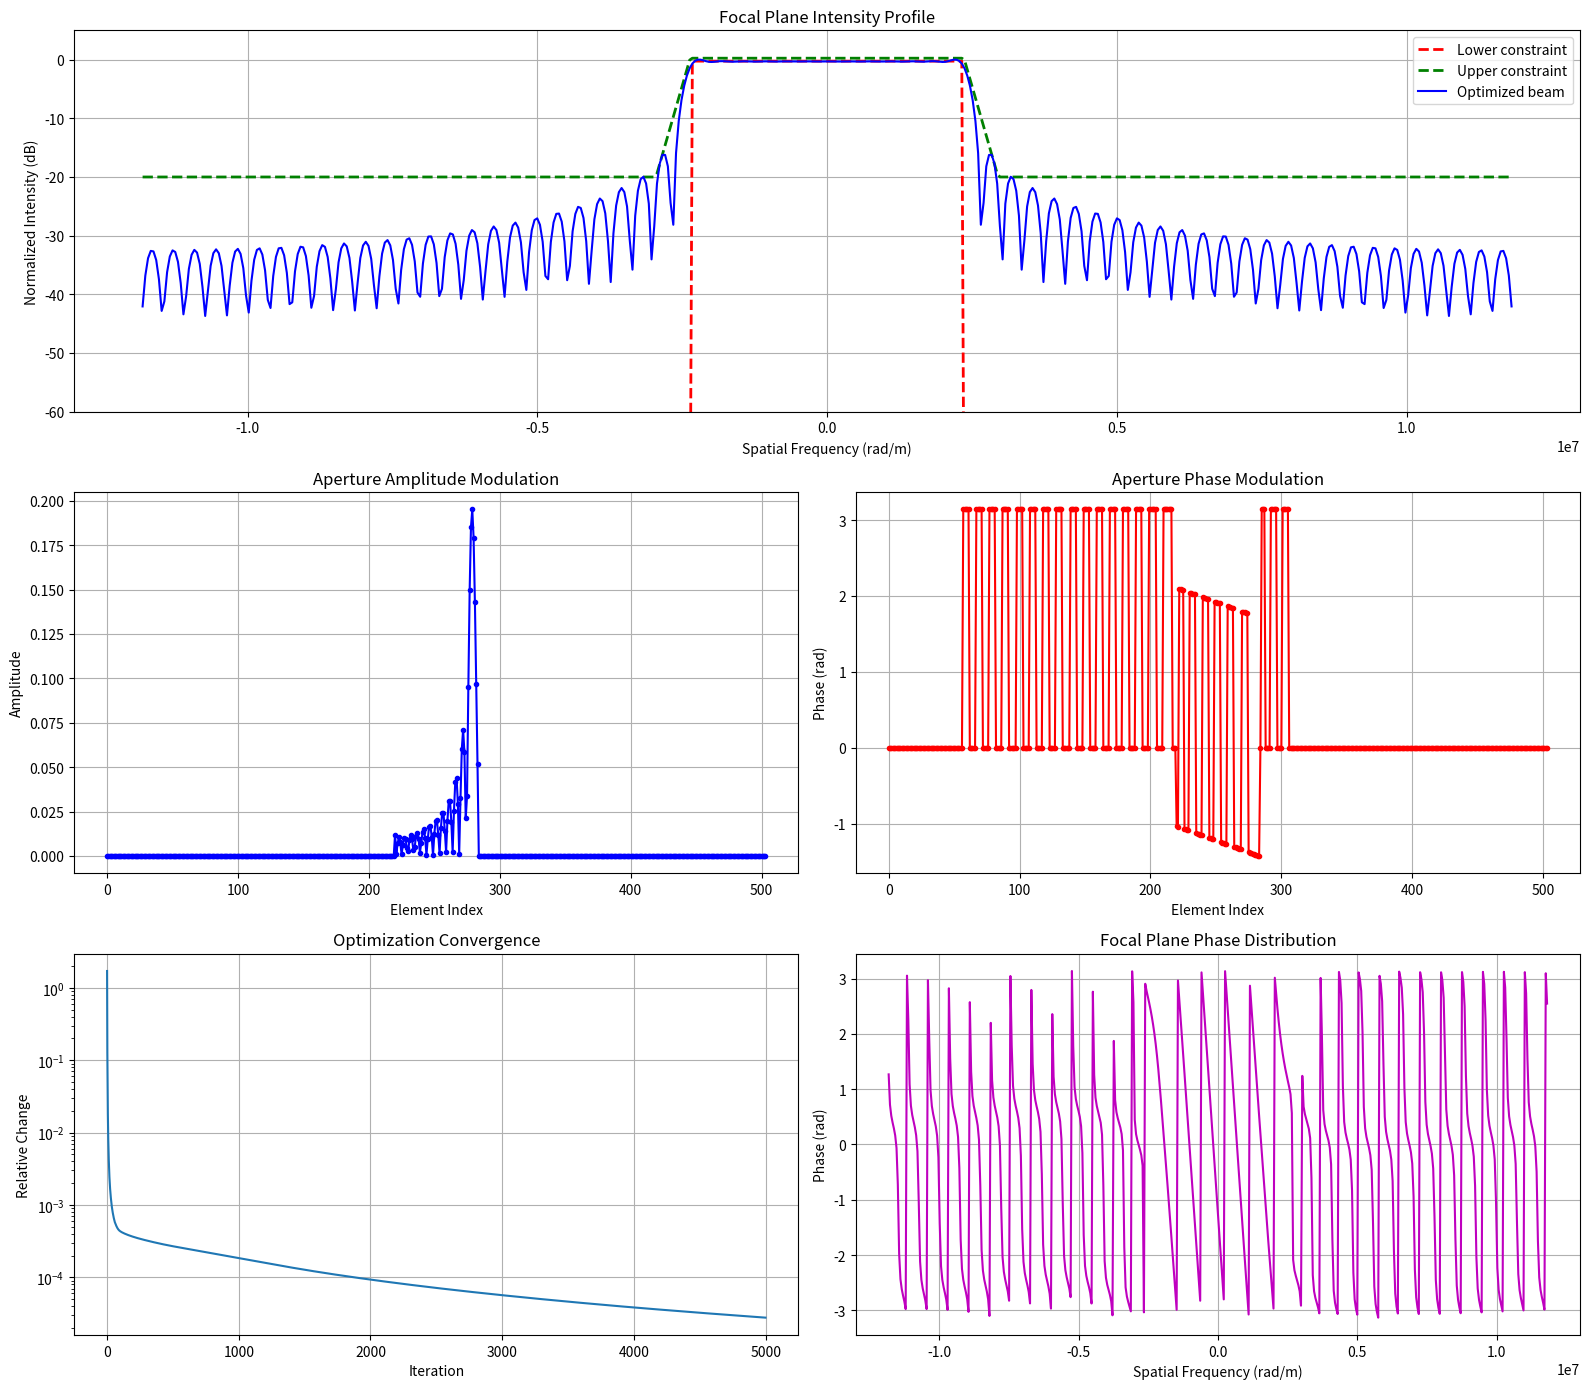

This chart was generated by the following Python code:
import numpy as np
import matplotlib.pyplot as plt
from scipy.fft import fft, ifft, fftshift, ifftshift

class LaserBeamShaper:
    def __init__(self, spatial_freq, n_elements, intensity_lb, intensity_ub, aperture_support=None):
        """
        Laser beam shaping using iterative projections (POCS algorithm)

        Parameters:
        spatial_freq      : Spatial frequency domain (1D array) [rad/m]
        n_elements        : Number of phase control elements
        intensity_lb      : Lower intensity bound (amplitude) at focal plane
        intensity_ub      : Upper intensity bound (amplitude) at focal plane
        aperture_support  : Binary mask defining active aperture region
        """
        self.k        = spatial_freq  # Spatial frequencies
        self.M        = n_elements    # Number of control elements
        self.lb       = intensity_lb  # Lower amplitude constraint in the focal plane
        self.ub       = intensity_ub  # Upper amplitude constraint in the focal plane
        self.support  = np.ones_like(spatial_freq) if aperture_support is None else aperture_support

    def apply_intensity_constraints(self, focal_field):
        """Enforce intensity constraints in focal plane while preserving phase"""
        amplitude       = np.abs(focal_field)
        phase           = np.exp(1j * np.angle(focal_field))

        # Apply constraints
        constrained_amp = np.clip(amplitude, self.lb, self.ub)

        return constrained_amp * phase

    def compute_focal_field(self, aperture_field):
        """Compute focal plane field from aperture field (FFT propagation - the focal plane is in the far-field)"""
        return fftshift(fft(ifftshift(aperture_field)))

    def compute_aperture_field(self, focal_field):
        """Compute aperture field from focal field (inverse FFT - the focal plane is in the far-field)"""
        return fftshift(ifft(ifftshift(focal_field)))

    def optimize_beam(self, max_iter=5000, tol=1e-12, verbose=True):
        """Run POCS optimization for beam shaping"""
        # Initialize with lower intensity constraint
        aperture_field  = fft(ifftshift(self.lb)) * self.support
        focal_field     = self.compute_focal_field(aperture_field)

        # Normalize to focal plane maximum
        norm_factor     = np.max(np.abs(focal_field))
        aperture_field  /= norm_factor
        focal_field     /= norm_factor

        err_history = []
        for iter in range(max_iter):
            # Store current state
            prev_field        = np.copy(aperture_field)

            # Apply focal plane constraints
            constrained_focal = self.apply_intensity_constraints(focal_field)

            # Propagate back to aperture
            aperture_field    = self.compute_aperture_field(constrained_focal)

            # Apply aperture support constraint
            aperture_field    *= self.support

            # Propagate to focal plane
            focal_field       = self.compute_focal_field(aperture_field)

            # Normalize
            focal_field       /= np.max(np.abs(focal_field))

            # Calculate convergence metric
            delta             = np.linalg.norm(aperture_field - prev_field) / np.linalg.norm(prev_field)
            err_history.append(delta)

            if verbose and (iter % 500 == 0):
                print(f"Iteration {iter}: Δ = {delta:.3e}")

            if delta < tol:
                if verbose:
                    print(f"Converged after {iter} iterations")
                break

        self.aperture_field = aperture_field
        self.focal_field    = focal_field
        self.error_history  = np.array(err_history)
        return aperture_field, focal_field, err_history

    def visualize_results(self):
        """Generate comprehensive beam shaping diagnostics"""
        # Create figure grid
        fig = plt.figure(figsize=(16, 14))
        gs = fig.add_gridspec(3, 2)

        # Focal plane intensity comparison
        ax1 = fig.add_subplot(gs[0, :])
        focal_intensity = np.abs(self.focal_field)**2
        focal_db = 10 * np.log10(focal_intensity / np.max(focal_intensity))
        ax1.plot(self.k, 20 * np.log10(self.lb), 'r--', lw=2, label='Lower constraint')
        ax1.plot(self.k, 20 * np.log10(self.ub), 'g--', lw=2, label='Upper constraint')
        ax1.plot(self.k, focal_db, 'b-', label='Optimized beam')
        ax1.set_xlabel('Spatial Frequency (rad/m)')
        ax1.set_ylabel('Normalized Intensity (dB)')
        ax1.set_title('Focal Plane Intensity Profile')
        ax1.legend()
        ax1.grid(True)
        ax1.set_ylim(-60, 5)

        # Aperture modulation
        ax2 = fig.add_subplot(gs[1, 0])
        ax2.plot(np.abs(self.aperture_field), 'b.-', label='Amplitude')
        ax2.set_xlabel('Element Index')
        ax2.set_ylabel('Amplitude')
        ax2.set_title('Aperture Amplitude Modulation')
        ax2.grid(True)

        ax3 = fig.add_subplot(gs[1, 1])
        ax3.plot(np.angle(self.aperture_field), 'r.-', label='Phase')
        ax3.set_xlabel('Element Index')
        ax3.set_ylabel('Phase (rad)')
        ax3.set_title('Aperture Phase Modulation')
        ax3.grid(True)

        # Convergence history
        ax4 = fig.add_subplot(gs[2, 0])
        ax4.semilogy(self.error_history)
        ax4.set_xlabel('Iteration')
        ax4.set_ylabel('Relative Change')
        ax4.set_title('Optimization Convergence')
        ax4.grid(True)

        # Focal plane phase
        ax5 = fig.add_subplot(gs[2, 1])
        ax5.plot(self.k, np.angle(self.focal_field), 'm-')
        ax5.set_xlabel('Spatial Frequency (rad/m)')
        ax5.set_ylabel('Phase (rad)')
        ax5.set_title('Focal Plane Phase Distribution')
        ax5.grid(True)

        plt.tight_layout()
        plt.show()

# ======================
# Example: Laser Shaping
# ======================
if __name__ == "__main__":
    # Optical system parameters
    WAVELENGTH        = 532e-9    # Green laser (532 nm)
    N_ELEMENTS        = 64        # Phase control elements
    APERTURE_SIZE     = (N_ELEMENTS - 1) * WAVELENGTH / 2. # --- lambda/2 spaced elements

    # Spatial frequency domain (k-space)
    k_max             = 2*np.pi / WAVELENGTH
    ovs               = 4         # Oversampling as compared to square amplitude
    k                 = np.linspace(-k_max, k_max, 2 * ovs * (N_ELEMENTS - 1))

    # Create top-hat intensity profile with controlled sidelobes
    main_lobe_width   = k_max / 5  # Desired main lobe width
    transition_width  = k_max / 20

    # --- dB specs
    main_ripple_db    = 0.25    # ±0.25 dB in main lobe
    ub_outside_db     = -20.0   # –20 dB floor outside
    lb_floor_db       = -100.0  # –100 dB floor everywhere else

    # convert to linear
    main_hi_lin       = 10**( main_ripple_db / 20)
    main_lo_lin       = 10**(-main_ripple_db / 20)
    ub_outside_lin    = 10**(ub_outside_db   / 20)
    lb_floor_lin      = 10**(lb_floor_db     / 20)

    # allocate masks
    intensity_lb      = lb_floor_lin    * np.ones_like(k)
    intensity_ub      = ub_outside_lin  * np.ones_like(k)

    # main‐lobe region
    main = np.abs(k) < main_lobe_width
    intensity_lb[main] = main_lo_lin
    intensity_ub[main] = main_hi_lin

    # transition band: |k| ∈ [main_lobe_width, main_lobe_width+transition_width]
    t = (np.abs(k) - main_lobe_width) / transition_width
    t = np.clip(t, 0, 1)

    # only upper mask transitions
    ub_db = main_ripple_db + (ub_outside_db - main_ripple_db) * t
    ub_lin = 10**(ub_db/20)

    in_trans = (t > 0) & (t < 1)
    intensity_ub[in_trans] = ub_lin[in_trans]
    # Aperture support (physical constraint)
    support = np.zeros_like(k)
    support[len(k)//2 - N_ELEMENTS//2 : len(k)//2 + N_ELEMENTS//2] = 1

    # Create and run beam shaper
    shaper = LaserBeamShaper(spatial_freq = k, n_elements = N_ELEMENTS, intensity_lb = intensity_lb, intensity_ub = intensity_ub, aperture_support = support)

    # Run optimization
    aperture_field, focal_field, errors = shaper.optimize_beam(max_iter = 5000, tol = 1e-14, verbose = True)

    # Visualize results
    shaper.visualize_results()

    # Additional diagnostics
    print("\nBeam shaping metrics:")
    print(f"Main lobe uniformity: {np.std(np.abs(focal_field[main])):.4f}")
    print(f"Peak sidelobe level: {10*np.log10(np.max(np.abs(focal_field[~main])**2)):.1f} dB")